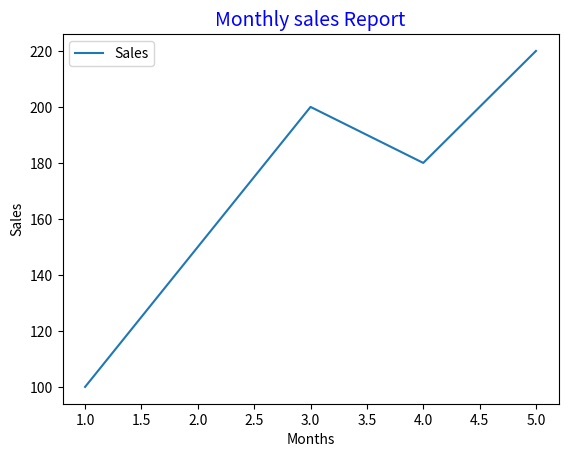

Python code for this plot:
import matplotlib.pyplot as plt 

months = [1, 2, 3, 4, 5]

sales = [100, 150, 200, 180, 220]

plt.plot(months, sales, label = "Sales")

plt.title("Monthly sales Report", fontsize = 14, color = "blue")
plt.xlabel("Months")
plt.ylabel("Sales")
plt.legend()
plt.show()